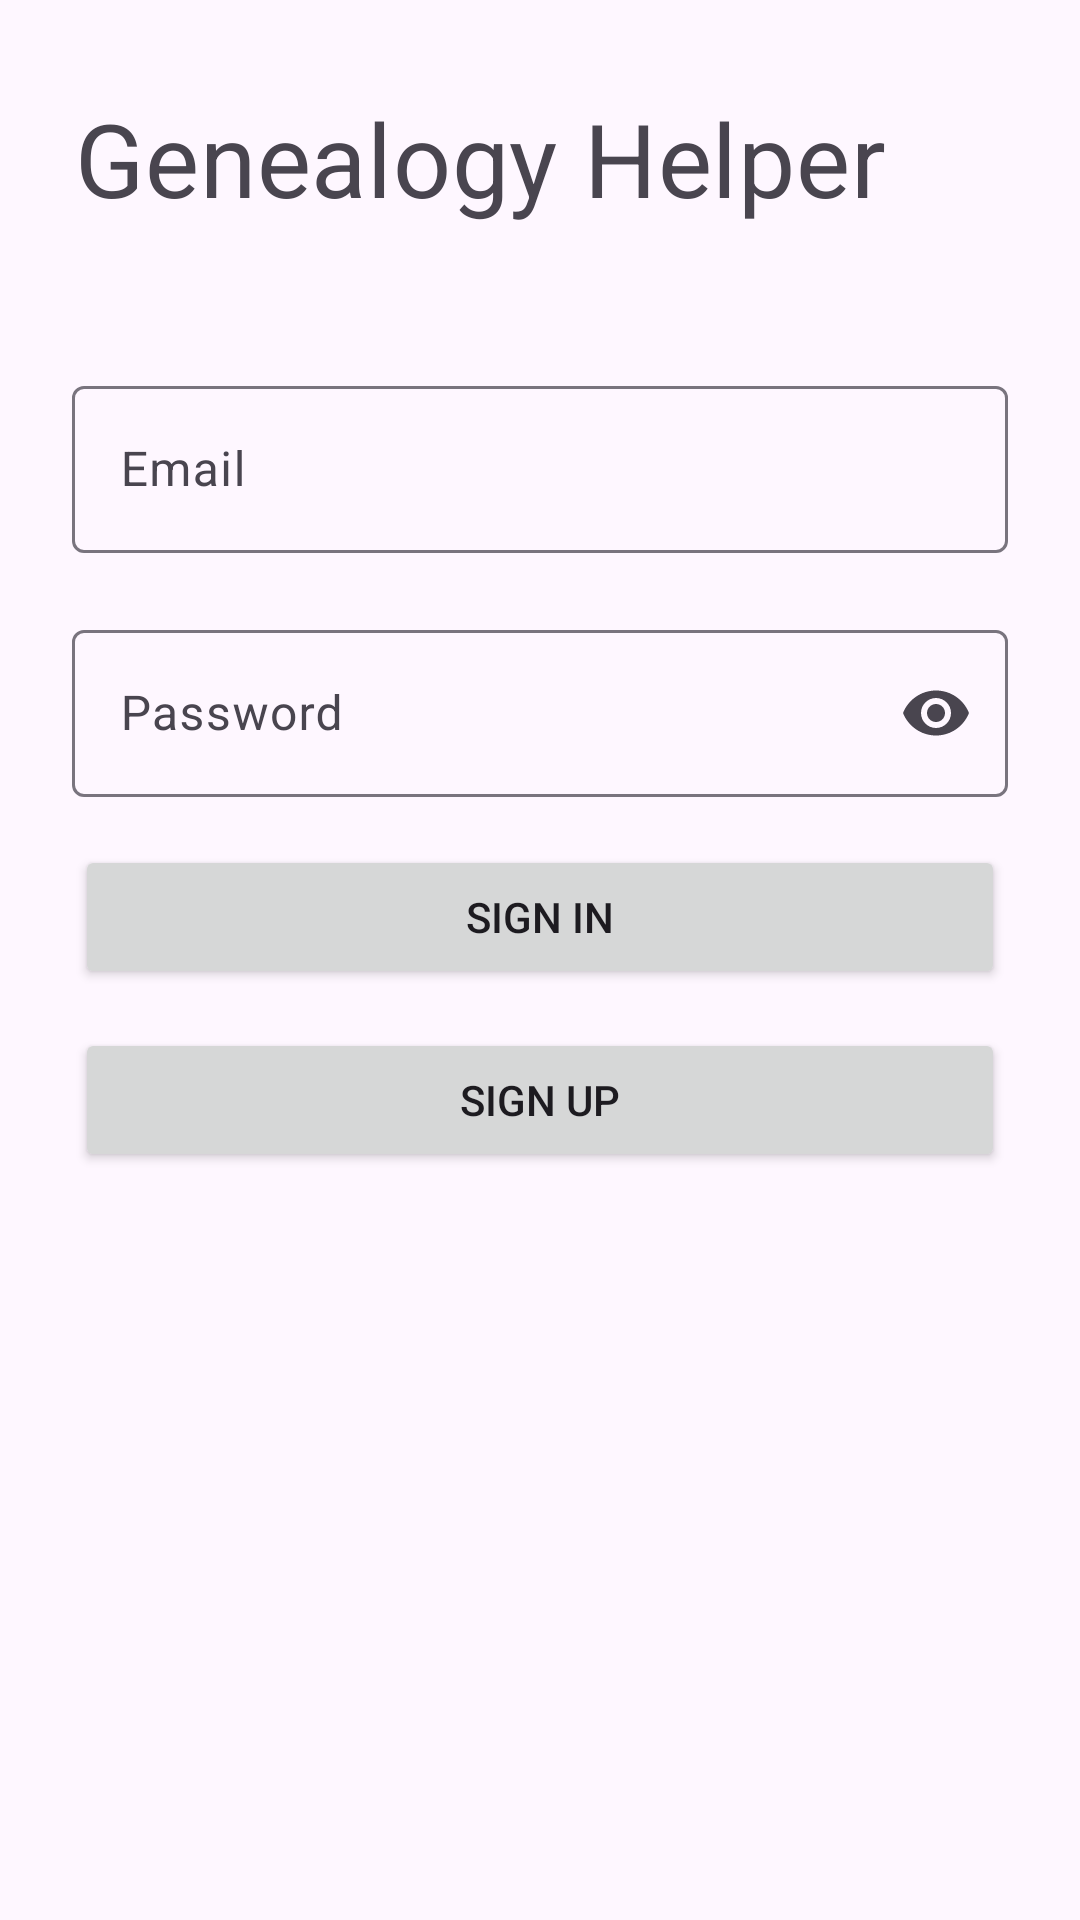

The Android layout XML behind this screen, and the referenced resources:
<!-- AndroidManifest.xml: application theme Theme.MyApp -->
<!-- res/layout/fragment_login.xml -->
<?xml version="1.0" encoding="utf-8"?>
<androidx.constraintlayout.widget.ConstraintLayout xmlns:android="http://schemas.android.com/apk/res/android"
    xmlns:app="http://schemas.android.com/apk/res-auto"
    xmlns:tools="http://schemas.android.com/tools"
    android:id="@+id/container"
    android:layout_width="match_parent"
    android:layout_height="match_parent"
   tools:viewBindingIgnore="false">


    <androidx.constraintlayout.widget.Guideline
        android:id="@+id/start_guideline"
        android:layout_width="0dp"
        android:layout_height="0dp"
        android:orientation="vertical"
        app:layout_constraintGuide_begin="25dp" />

    <androidx.constraintlayout.widget.Guideline
        android:id="@+id/end_guideline"
        android:layout_width="0dp"
        android:layout_height="0dp"
        android:orientation="vertical"
        app:layout_constraintGuide_end="25dp" />


    <TextView
        android:id="@+id/titleSigh"
        android:layout_width="0dp"
        android:layout_height="wrap_content"
        android:text="@string/archives_helper"
        android:layout_marginTop="30dp"
        android:textAppearance="@style/TextAppearance.MaterialComponents.Headline4"
        app:layout_constraintEnd_toEndOf="@id/end_guideline"
        app:layout_constraintStart_toStartOf="@id/start_guideline"
        app:layout_constraintTop_toTopOf="parent" />


    <com.google.android.material.textfield.TextInputLayout
        android:id="@+id/email_til"
        android:layout_width="0dp"
        android:layout_height="wrap_content"
        android:layout_marginStart="24dp"
        android:layout_marginTop="48dp"
        android:layout_marginEnd="24dp"
        app:endIconMode="clear_text"
        app:errorEnabled="true"
        app:layout_constraintEnd_toEndOf="parent"
        app:layout_constraintStart_toStartOf="parent"
        app:layout_constraintTop_toBottomOf="@id/titleSigh"
        app:startIconDrawable="@drawable/account_circle_black">

        <com.google.android.material.textfield.TextInputEditText
            android:id="@+id/email_et"
            android:layout_width="match_parent"
            android:layout_height="wrap_content"
            android:hint="@string/email"
            android:inputType="text" />

    </com.google.android.material.textfield.TextInputLayout>


    <com.google.android.material.textfield.TextInputLayout
        android:id="@+id/password_til"
        android:layout_width="0dp"
        android:layout_height="wrap_content"
        android:layout_marginStart="24dp"
        android:layout_marginEnd="24dp"
        app:endIconMode="password_toggle"
        app:layout_constraintEnd_toEndOf="parent"
        app:layout_constraintStart_toStartOf="parent"
        app:layout_constraintTop_toBottomOf="@+id/email_til"
        app:startIconDrawable="@drawable/baseline_password_24">

        <com.google.android.material.textfield.TextInputEditText
            android:id="@+id/password_et"
            android:layout_width="match_parent"
            android:layout_height="wrap_content"
            android:hint="@string/password"
            android:imeActionLabel="@string/password"
            android:imeOptions="actionDone"
            android:inputType="textPassword" />

    </com.google.android.material.textfield.TextInputLayout>


    <Button
        android:id="@+id/signIn"
        android:layout_width="0dp"
        android:layout_height="wrap_content"
        android:layout_marginTop="16dp"
        android:text="@string/action_sign_in"
        app:layout_constraintEnd_toEndOf="@id/end_guideline"
        app:layout_constraintStart_toStartOf="@id/start_guideline"
        app:layout_constraintTop_toBottomOf="@+id/password_til" />


    <Button
        android:id="@+id/signUp"
        android:layout_width="0dp"
        android:layout_height="wrap_content"
        android:text="@string/action_sign_up"
        app:layout_constraintBottom_toBottomOf="parent"
        app:layout_constraintEnd_toEndOf="@id/end_guideline"
        app:layout_constraintHorizontal_bias="0.0"
        app:layout_constraintStart_toStartOf="@id/start_guideline"
        app:layout_constraintTop_toBottomOf="@+id/signIn"
        app:layout_constraintVertical_bias="0.05"
        app:layout_constraintVertical_chainStyle="packed" />












    <ProgressBar
        android:id="@+id/progress"
        android:layout_width="wrap_content"
        android:layout_height="wrap_content"
        android:layout_gravity="center"
        android:layout_marginStart="32dp"
        android:layout_marginTop="64dp"
        android:layout_marginEnd="32dp"
        android:layout_marginBottom="64dp"
        android:visibility="gone"
        app:layout_constraintBottom_toBottomOf="parent"
        app:layout_constraintEnd_toEndOf="@+id/password_til"
        app:layout_constraintStart_toStartOf="@+id/password_til"
        app:layout_constraintTop_toTopOf="parent"
        app:layout_constraintVertical_bias="0.3" />









</androidx.constraintlayout.widget.ConstraintLayout>
<!-- resources referenced by this layout -->
<resources>
  <string name="action_sign_in">Sign in</string>
  <string name="action_sign_up">Sign up</string>
  <string name="archives_helper">Genealogy Helper</string>
  <string name="email">Email</string>
  <string name="forget_password">Forget password?</string>
  <string name="password">Password</string>
  <style name="Theme.MyApp" parent="Theme.Material3.DayNight.NoActionBar">
          
          <item name="colorPrimary">@color/purple_500</item>
          <item name="colorPrimaryVariant">@color/purple_700</item>
          <item name="colorOnPrimary">@color/white</item>
          <item name="android:datePickerDialogTheme">@style/AppTheme.DatePickerDialog</item>
  
          
          <item name="colorSecondary">@color/teal_200</item>
          <item name="colorSecondaryVariant">@color/teal_700</item>
          <item name="colorOnSecondary">@color/black</item>
          
          
          <item name="android:statusBarColor">?attr/colorPrimaryVariant</item>
          <item name="windowNoTitle">true</item>
          
      </style>
  <color name="purple_500">#3443A1</color>
  <color name="purple_700">#242F7A</color>
  <color name="white">#FFFFFFFF</color>
  <style name="AppTheme.DatePickerDialog" parent="Theme.MaterialComponents.DayNight.Dialog">
          <item name="android:colorAccent">@color/purple_500</item>
          <item name="android:colorControlActivated">@color/purple_200</item>
          <item name="android:buttonBarPositiveButtonStyle">@style/AppTheme.Alert.Button.Positive</item>
          <item name="android:buttonBarNegativeButtonStyle">@style/AppTheme.Alert.Button.Negative</item>
          <item name="android:buttonBarNeutralButtonStyle">@style/AppTheme.Alert.Button.Neutral</item>
      </style>
  <color name="teal_200">#FF03DAC5</color>
  <color name="teal_700">#FF018786</color>
  <color name="black">#FF000000</color>
  <color name="purple_200">#3358A3</color>
  <style name="AppTheme.Alert.Button.Positive" parent="Widget.MaterialComponents.Button.TextButton">
          <item name="android:textColor">@color/purple_500</item>
      </style>
  <style name="AppTheme.Alert.Button.Negative" parent="Widget.MaterialComponents.Button.TextButton">
          <item name="android:textColor">@color/purple_200</item>
      </style>
  <style name="AppTheme.Alert.Button.Neutral" parent="Widget.MaterialComponents.Button.TextButton">
          <item name="android:textColor">@color/purple_500</item>
      </style>
</resources>
